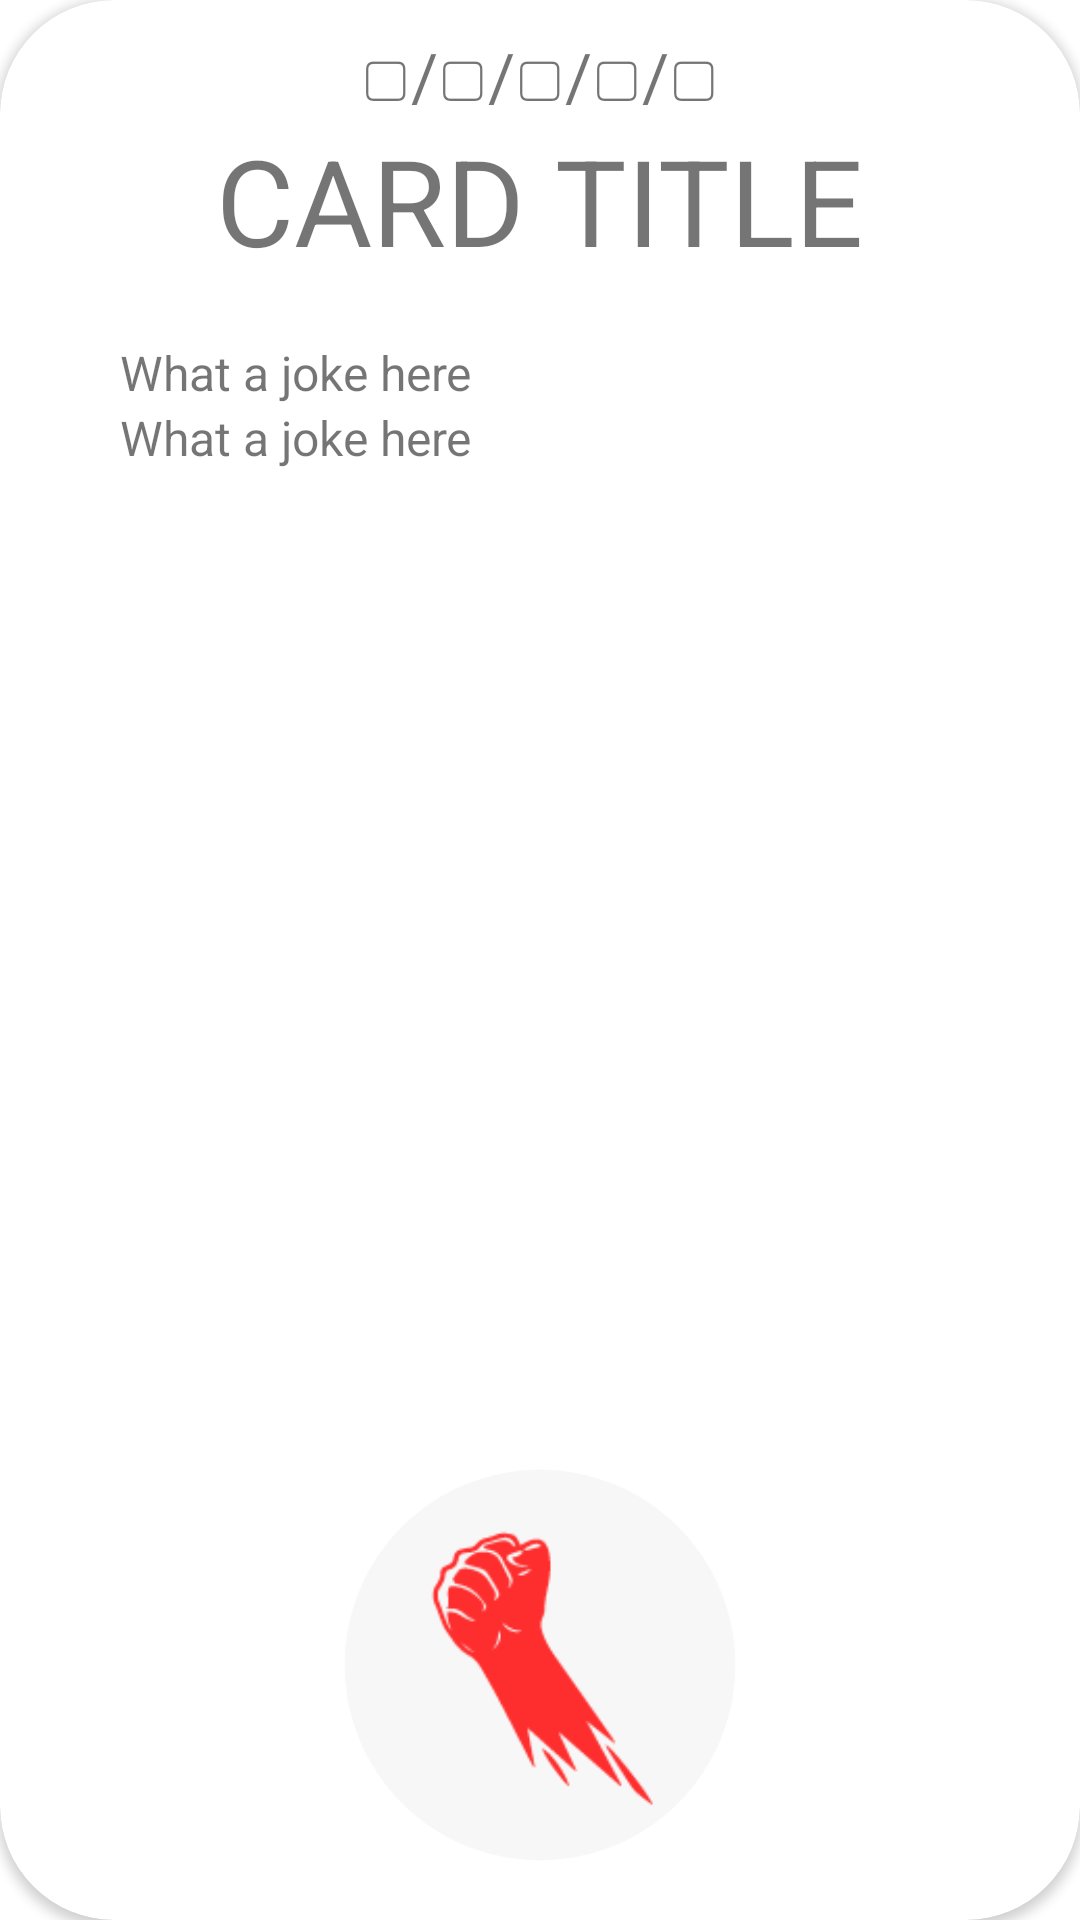

This screen was rendered from an Android layout file. Write that file and the resources it references.
<!-- AndroidManifest.xml: application theme Theme.Ulia -->
<!-- res/layout/card_item.xml -->
<?xml version="1.0" encoding="utf-8"?>
<androidx.cardview.widget.CardView
    xmlns:tools="http://schemas.android.com/tools"
    xmlns:app="http://schemas.android.com/apk/res-auto"
    xmlns:android="http://schemas.android.com/apk/res/android"

    android:id="@+id/my_card"
    android:layout_width="match_parent"
    android:layout_height="match_parent"
    android:layout_marginRight="20dp"
    android:layout_marginLeft="30dp"

    app:cardCornerRadius="38dp">

    <RelativeLayout
        android:layout_width="match_parent"
        android:layout_height="match_parent"
        android:id="@+id/layout">

        <TextView
            android:id="@+id/card_address"
            android:layout_width="wrap_content"
            android:layout_height="wrap_content"
            android:layout_centerHorizontal="true"
            android:layout_marginTop="10dp"
            android:text="▢/▢/▢/▢/▢"
            android:textSize="22dp" />

        <TextView
            android:id="@+id/card_title"
            android:layout_width="wrap_content"
            android:layout_height="wrap_content"
            android:layout_centerHorizontal="true"
            android:layout_marginTop="40dp"
            android:text="CARD TITLE"
            android:textSize="40dp" />

        <TextView
            android:id="@+id/card_text"
            android:layout_width="wrap_content"
            android:layout_height="wrap_content"
            android:layout_below="@+id/card_title"
            android:layout_alignParentStart="true"
            android:layout_alignParentEnd="true"
            android:layout_marginTop="20dp"
            android:drawablePadding="10dp"
            android:paddingLeft="40dp"
            android:text="What a joke here"
            android:textSize="16dp"
            app:drawableLeftCompat="@drawable/ruler" />

        <TextView
            android:id="@+id/card_text2"
            android:layout_width="wrap_content"
            android:layout_height="wrap_content"
            android:layout_below="@+id/card_text"
            android:layout_alignParentStart="true"
            android:layout_alignParentEnd="true"
            android:drawablePadding="10dp"
            android:paddingLeft="40dp"
            android:text="What a joke here"
            android:textSize="16dp"
            app:drawableLeftCompat="@drawable/plob" />

        <com.google.android.material.floatingactionbutton.FloatingActionButton
            android:id="@+id/card_button"
            android:layout_width="wrap_content"
            android:layout_height="wrap_content"
            android:layout_alignParentBottom="true"
            android:layout_centerHorizontal="true"
            android:layout_marginBottom="20dp"

            android:backgroundTint="@color/light_grey"
            android:foregroundTint="@color/light_grey"
            android:src="@mipmap/fist"
            app:borderWidth="0dp"
            app:elevation="1dp"
            app:fabCustomSize="130dp"
            app:maxImageSize="100dp"
            app:rippleColor="@color/red"
            app:tint="@color/red" />

    </RelativeLayout>

</androidx.cardview.widget.CardView>
<!-- resources referenced by this layout -->
<resources>
  <color name="light_grey">#f7f7f7</color>
  <color name="red">#FF2E2E</color>
  <!-- mipmap fist: png bitmap (mipmap-mdpi, 839 bytes) -->
  <style name="Theme.Ulia" parent="Theme.MaterialComponents.DayNight.DarkActionBar">
          
          <item name="colorPrimary">@color/blue</item>
          <item name="colorPrimaryVariant">@color/purple_700</item>
          <item name="colorOnPrimary">@color/white</item>
          
          <item name="colorSecondary">@color/teal_200</item>
          <item name="colorSecondaryVariant">@color/teal_700</item>
          <item name="colorOnSecondary">@color/black</item>
          
          <item name="android:statusBarColor" tools:targetApi="l">?attr/colorPrimaryVariant</item>
          
      </style>
  <color name="blue">#1ea3ff</color>
  <color name="purple_700">#FF3700B3</color>
  <color name="white">#FFFFFFFF</color>
  <color name="teal_200">#FF03DAC5</color>
  <color name="teal_700">#FF018786</color>
  <color name="black">#FF000000</color>
</resources>
